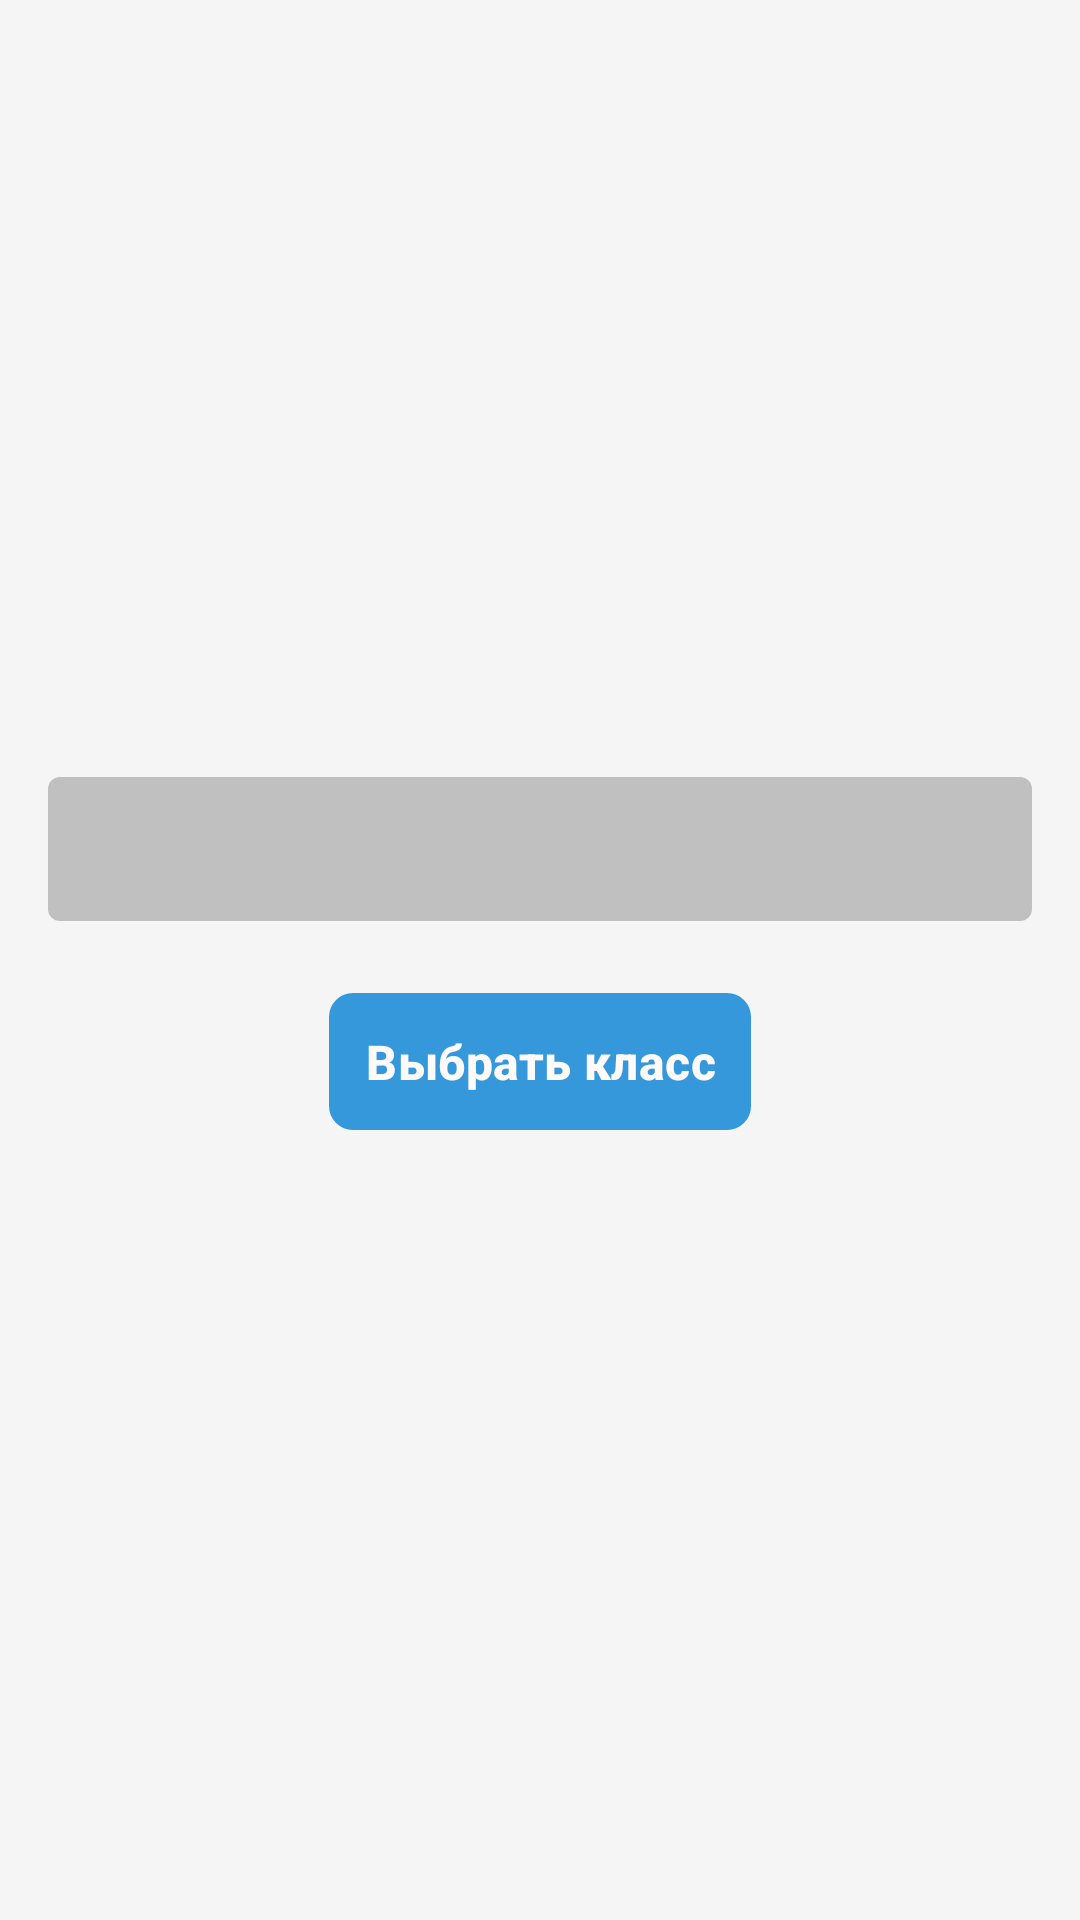

Android layout source for this screen:
<!-- AndroidManifest.xml: application theme Theme.JDiary -->
<!-- res/layout/activity_choose_class.xml -->
<?xml version="1.0" encoding="utf-8"?>
<LinearLayout xmlns:android="http://schemas.android.com/apk/res/android"
    xmlns:app="http://schemas.android.com/apk/res-auto"
    android:orientation="vertical"
    android:layout_width="match_parent"
    android:layout_height="match_parent"
    android:padding="16dp"
    android:gravity="center_vertical"
    android:background="@color/main_background">

    <Spinner
        android:id="@+id/spinnerClasses"
        android:layout_width="match_parent"
        android:layout_height="wrap_content"
        android:minHeight="48dp"
        android:background="@drawable/spinner_background"/>

    <com.google.android.material.button.MaterialButton
        android:id="@+id/btnChooseClasses"
        android:layout_marginTop="20dp"
        android:layout_width="wrap_content"
        android:layout_height="wrap_content"
        android:layout_gravity="center_horizontal"
        android:text="@string/button_select_class"
        app:cornerRadius="8dp"
        android:padding="12dp"
        android:textSize="16sp"
        android:textStyle="bold"
        android:textColor="@color/snow"
        app:backgroundTint="@color/light_blue"/>

</LinearLayout>
<!-- resources referenced by this layout -->
<resources>
  <color name="light_blue">#3498db</color>
  <color name="main_background">#F5F5F5</color>
  <color name="snow">#FFFAFA</color>
  <!-- drawable spinner_background (drawable) -->
  <?xml version="1.0" encoding="utf-8"?>
  <shape xmlns:android="http://schemas.android.com/apk/res/android"
      android:shape="rectangle">
  
      <corners android:radius="4dp"/>
      <solid android:color="@color/silver"/>
  </shape>
  <string name="button_select_class">Выбрать класс</string>
  <style name="Theme.JDiary" parent="Base.Theme.JDiary" />
  <color name="silver">#C0C0C0</color>
  <style name="Base.Theme.JDiary" parent="Theme.Material3.DayNight.NoActionBar">
          
          
      </style>
</resources>
